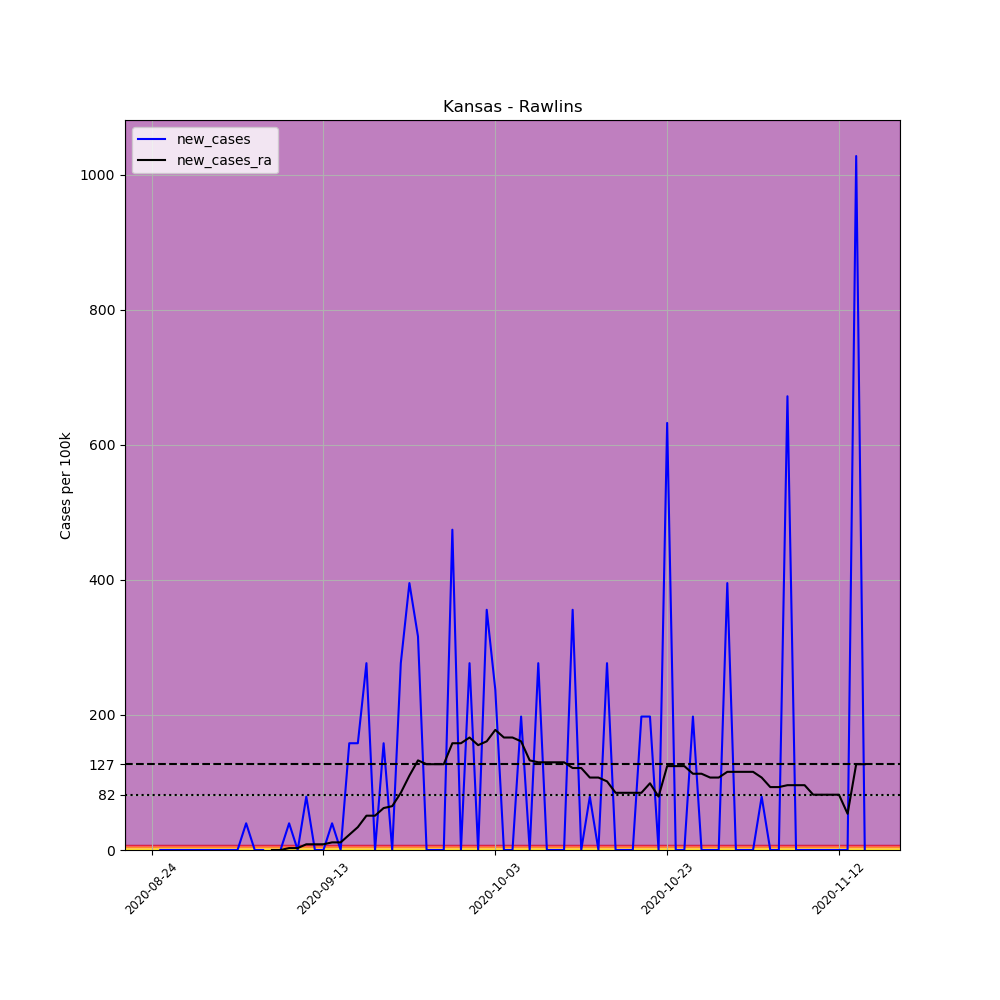

The table this chart was drawn from, first rows:
, date, county, state, fips, cases, deaths, COUNTY, STNAME, CTYNAME, POPESTIMATE2019, per_100k, new_cases, new_cases_ra
711318, 2020-08-24, Rawlins, Kansas, 20153, 1, 0, 153, Kansas, Rawlins, 2530, 39.53, , 
711319, 2020-08-25, Rawlins, Kansas, 20153, 1, 0, 153, Kansas, Rawlins, 2530, 39.53, 0.0, 
711320, 2020-08-26, Rawlins, Kansas, 20153, 1, 0, 153, Kansas, Rawlins, 2530, 39.53, 0.0, 
711321, 2020-08-27, Rawlins, Kansas, 20153, 1, 0, 153, Kansas, Rawlins, 2530, 39.53, 0.0, 
711322, 2020-08-28, Rawlins, Kansas, 20153, 1, 0, 153, Kansas, Rawlins, 2530, 39.53, 0.0, 
711323, 2020-08-29, Rawlins, Kansas, 20153, 1, 0, 153, Kansas, Rawlins, 2530, 39.53, 0.0, 
711324, 2020-08-30, Rawlins, Kansas, 20153, 1, 0, 153, Kansas, Rawlins, 2530, 39.53, 0.0, 
711325, 2020-08-31, Rawlins, Kansas, 20153, 1, 0, 153, Kansas, Rawlins, 2530, 39.53, 0.0, 
711326, 2020-09-01, Rawlins, Kansas, 20153, 1, 0, 153, Kansas, Rawlins, 2530, 39.53, 0.0, 
711327, 2020-09-02, Rawlins, Kansas, 20153, 1, 0, 153, Kansas, Rawlins, 2530, 39.53, 0.0, 
711328, 2020-09-03, Rawlins, Kansas, 20153, 1, 0, 153, Kansas, Rawlins, 2530, 39.53, 0.0, 
711329, 2020-09-04, Rawlins, Kansas, 20153, 2, 0, 153, Kansas, Rawlins, 2530, 79.05, 39.53, 
711330, 2020-09-05, Rawlins, Kansas, 20153, 2, 0, 153, Kansas, Rawlins, 2530, 79.05, 0.0, 
711331, 2020-09-06, Rawlins, Kansas, 20153, 2, 0, 153, Kansas, Rawlins, 2530, 79.05, 0.0, 
711332, 2020-09-07, Rawlins, Kansas, 20153, 1, 0, 153, Kansas, Rawlins, 2530, 39.53, -39.53, 0.0
711333, 2020-09-08, Rawlins, Kansas, 20153, 1, 0, 153, Kansas, Rawlins, 2530, 39.53, 0.0, 0.0
711334, 2020-09-09, Rawlins, Kansas, 20153, 2, 0, 153, Kansas, Rawlins, 2530, 79.05, 39.53, 2.823
711335, 2020-09-10, Rawlins, Kansas, 20153, 2, 0, 153, Kansas, Rawlins, 2530, 79.05, 0.0, 2.823
711336, 2020-09-11, Rawlins, Kansas, 20153, 4, 0, 153, Kansas, Rawlins, 2530, 158.1, 79.05, 8.47
711337, 2020-09-12, Rawlins, Kansas, 20153, 4, 0, 153, Kansas, Rawlins, 2530, 158.1, 0.0, 8.47
711338, 2020-09-13, Rawlins, Kansas, 20153, 4, 0, 153, Kansas, Rawlins, 2530, 158.1, 0.0, 8.47
711339, 2020-09-14, Rawlins, Kansas, 20153, 5, 0, 153, Kansas, Rawlins, 2530, 197.6, 39.53, 11.29
711340, 2020-09-15, Rawlins, Kansas, 20153, 5, 0, 153, Kansas, Rawlins, 2530, 197.6, 0.0, 11.29
711341, 2020-09-16, Rawlins, Kansas, 20153, 9, 0, 153, Kansas, Rawlins, 2530, 355.7, 158.1, 22.59
711342, 2020-09-17, Rawlins, Kansas, 20153, 13, 0, 153, Kansas, Rawlins, 2530, 513.8, 158.1, 33.88
711343, 2020-09-18, Rawlins, Kansas, 20153, 20, 0, 153, Kansas, Rawlins, 2530, 790.5, 276.7, 50.82
711344, 2020-09-19, Rawlins, Kansas, 20153, 20, 0, 153, Kansas, Rawlins, 2530, 790.5, 0.0, 50.82
711345, 2020-09-20, Rawlins, Kansas, 20153, 24, 0, 153, Kansas, Rawlins, 2530, 948.6, 158.1, 62.11
711346, 2020-09-21, Rawlins, Kansas, 20153, 24, 0, 153, Kansas, Rawlins, 2530, 948.6, 0.0, 64.94
711347, 2020-09-22, Rawlins, Kansas, 20153, 31, 0, 153, Kansas, Rawlins, 2530, 1225, 276.7, 84.7
711348, 2020-09-23, Rawlins, Kansas, 20153, 41, 0, 153, Kansas, Rawlins, 2530, 1621, 395.3, 110.1
711349, 2020-09-24, Rawlins, Kansas, 20153, 49, 0, 153, Kansas, Rawlins, 2530, 1937, 316.2, 132.7
711350, 2020-09-25, Rawlins, Kansas, 20153, 49, 0, 153, Kansas, Rawlins, 2530, 1937, 0.0, 127
711351, 2020-09-26, Rawlins, Kansas, 20153, 49, 0, 153, Kansas, Rawlins, 2530, 1937, 0.0, 127
711352, 2020-09-27, Rawlins, Kansas, 20153, 49, 0, 153, Kansas, Rawlins, 2530, 1937, 0.0, 127
711353, 2020-09-28, Rawlins, Kansas, 20153, 61, 0, 153, Kansas, Rawlins, 2530, 2411, 474.3, 158.1
711354, 2020-09-29, Rawlins, Kansas, 20153, 61, 0, 153, Kansas, Rawlins, 2530, 2411, 0.0, 158.1
711355, 2020-09-30, Rawlins, Kansas, 20153, 68, 0, 153, Kansas, Rawlins, 2530, 2688, 276.7, 166.6
711356, 2020-10-01, Rawlins, Kansas, 20153, 68, 0, 153, Kansas, Rawlins, 2530, 2688, 0.0, 155.3
711357, 2020-10-02, Rawlins, Kansas, 20153, 77, 0, 153, Kansas, Rawlins, 2530, 3043, 355.7, 160.9
711358, 2020-10-03, Rawlins, Kansas, 20153, 83, 0, 153, Kansas, Rawlins, 2530, 3281, 237.2, 177.9
711359, 2020-10-04, Rawlins, Kansas, 20153, 83, 0, 153, Kansas, Rawlins, 2530, 3281, 0.0, 166.6
711360, 2020-10-05, Rawlins, Kansas, 20153, 83, 0, 153, Kansas, Rawlins, 2530, 3281, 0.0, 166.6
711361, 2020-10-06, Rawlins, Kansas, 20153, 88, 0, 153, Kansas, Rawlins, 2530, 3478, 197.6, 160.9
711362, 2020-10-07, Rawlins, Kansas, 20153, 88, 0, 153, Kansas, Rawlins, 2530, 3478, 0.0, 132.7
711363, 2020-10-08, Rawlins, Kansas, 20153, 95, 0, 153, Kansas, Rawlins, 2530, 3755, 276.7, 129.9
711364, 2020-10-09, Rawlins, Kansas, 20153, 95, 0, 153, Kansas, Rawlins, 2530, 3755, 0.0, 129.9
711365, 2020-10-10, Rawlins, Kansas, 20153, 95, 0, 153, Kansas, Rawlins, 2530, 3755, 0.0, 129.9
711366, 2020-10-11, Rawlins, Kansas, 20153, 95, 0, 153, Kansas, Rawlins, 2530, 3755, 0.0, 129.9
711367, 2020-10-12, Rawlins, Kansas, 20153, 104, 0, 153, Kansas, Rawlins, 2530, 4111, 355.7, 121.4
711368, 2020-10-13, Rawlins, Kansas, 20153, 104, 0, 153, Kansas, Rawlins, 2530, 4111, 0.0, 121.4
711369, 2020-10-14, Rawlins, Kansas, 20153, 106, 0, 153, Kansas, Rawlins, 2530, 4190, 79.05, 107.3
711370, 2020-10-15, Rawlins, Kansas, 20153, 106, 0, 153, Kansas, Rawlins, 2530, 4190, 0.0, 107.3
711371, 2020-10-16, Rawlins, Kansas, 20153, 113, 0, 153, Kansas, Rawlins, 2530, 4466, 276.7, 101.6
711372, 2020-10-17, Rawlins, Kansas, 20153, 113, 0, 153, Kansas, Rawlins, 2530, 4466, 0.0, 84.7
711373, 2020-10-18, Rawlins, Kansas, 20153, 113, 0, 153, Kansas, Rawlins, 2530, 4466, 0.0, 84.7
711374, 2020-10-19, Rawlins, Kansas, 20153, 113, 0, 153, Kansas, Rawlins, 2530, 4466, 0.0, 84.7
711375, 2020-10-20, Rawlins, Kansas, 20153, 118, 0, 153, Kansas, Rawlins, 2530, 4664, 197.6, 84.7
711376, 2020-10-21, Rawlins, Kansas, 20153, 123, 0, 153, Kansas, Rawlins, 2530, 4862, 197.6, 98.81
711377, 2020-10-22, Rawlins, Kansas, 20153, 123, 0, 153, Kansas, Rawlins, 2530, 4862, 0.0, 79.05
... 24 more rows
